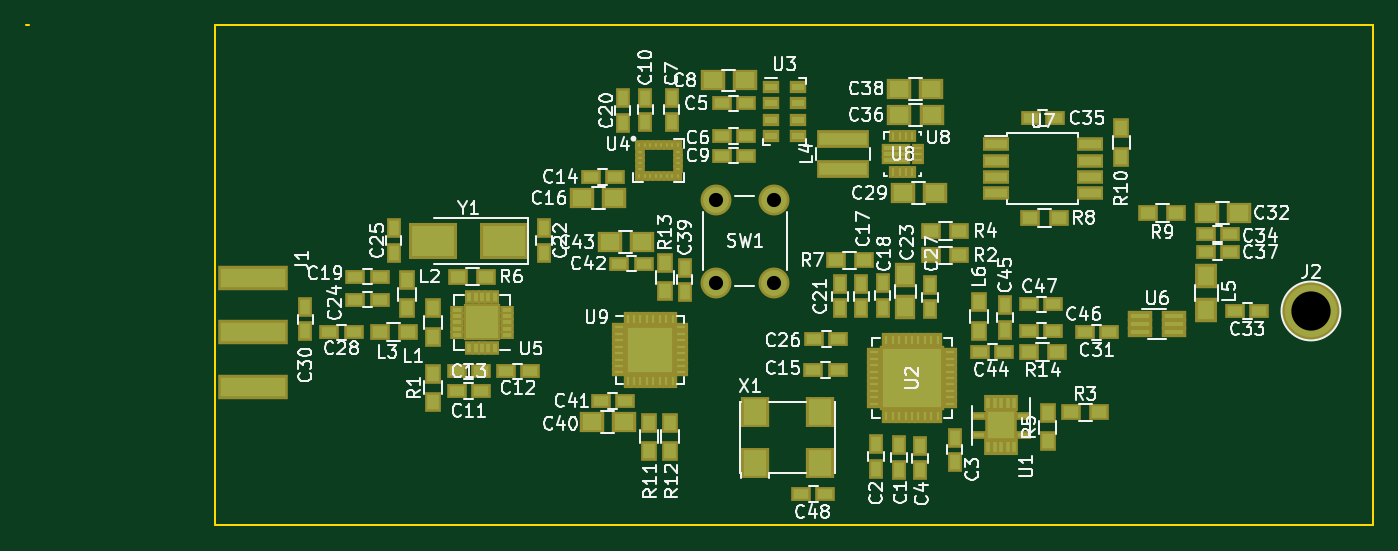
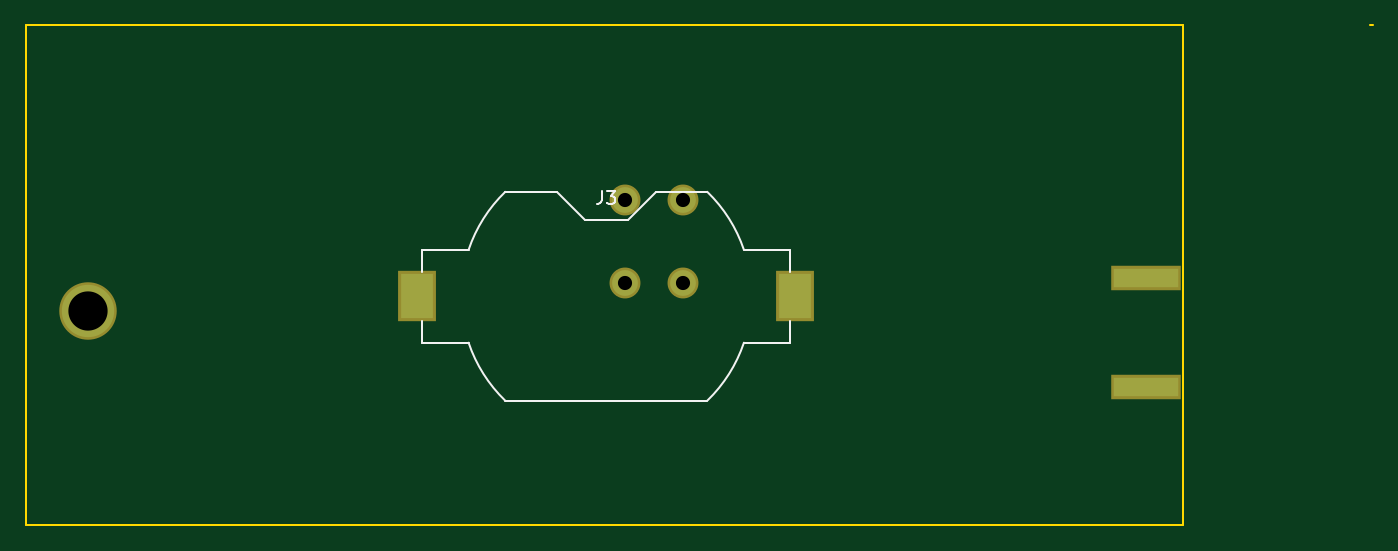
Circuit board: 10 layer files. Board 104.6 x 38.9 mm.
- bottom_copper: Lupo_Testing-B.Cu.gbr (918 bytes)
- bottom_mask: Lupo_Testing-B.Mask.gbr (912 bytes)
- paste: Lupo_Testing-B.Paste.gbr (725 bytes)
- bottom_silk: Lupo_Testing-B.SilkS.gbr (2191 bytes)
- outline: Lupo_Testing-Edge.Cuts.gbr (806 bytes)
- top_copper: Lupo_Testing-F.Cu.gbr (10432 bytes)
- top_mask: Lupo_Testing-F.Mask.gbr (10426 bytes)
- paste: Lupo_Testing-F.Paste.gbr (10320 bytes)
- top_silk: Lupo_Testing-F.SilkS.gbr (83266 bytes)
- drill: Lupo_Testing-PTH.drl (142 bytes)

=== bottom_copper: Lupo_Testing-B.Cu.gbr ===
G04 #@! TF.GenerationSoftware,KiCad,Pcbnew,(5.0.0-rc2-dev-311-g1dd4af297)*
G04 #@! TF.CreationDate,2018-03-29T11:26:02-07:00*
G04 #@! TF.ProjectId,Lupo_Testing,4C75706F5F54657374696E672E6B6963,rev?*
G04 #@! TF.SameCoordinates,Original*
G04 #@! TF.FileFunction,Copper,L2,Bot,Signal*
G04 #@! TF.FilePolarity,Positive*
%FSLAX46Y46*%
G04 Gerber Fmt 4.6, Leading zero omitted, Abs format (unit mm)*
G04 Created by KiCad (PCBNEW (5.0.0-rc2-dev-311-g1dd4af297)) date 03/29/18 11:26:02*
%MOMM*%
%LPD*%
G01*
G04 APERTURE LIST*
%ADD10R,2.540000X3.510000*%
%ADD11R,5.080000X1.500000*%
%ADD12C,4.064000*%
%ADD13C,2.000000*%
G04 APERTURE END LIST*
D10*
X244550000Y-95123000D03*
X215190000Y-95123000D03*
D11*
X187960000Y-102167000D03*
X187960000Y-93667000D03*
D12*
X270129000Y-96266000D03*
D13*
X223901000Y-87607000D03*
X228401000Y-87607000D03*
X223901000Y-94107000D03*
X228401000Y-94107000D03*
M02*

=== bottom_mask: Lupo_Testing-B.Mask.gbr ===
G04 #@! TF.GenerationSoftware,KiCad,Pcbnew,(5.0.0-rc2-dev-311-g1dd4af297)*
G04 #@! TF.CreationDate,2018-03-29T11:26:03-07:00*
G04 #@! TF.ProjectId,Lupo_Testing,4C75706F5F54657374696E672E6B6963,rev?*
G04 #@! TF.SameCoordinates,Original*
G04 #@! TF.FileFunction,Soldermask,Bot*
G04 #@! TF.FilePolarity,Negative*
%FSLAX46Y46*%
G04 Gerber Fmt 4.6, Leading zero omitted, Abs format (unit mm)*
G04 Created by KiCad (PCBNEW (5.0.0-rc2-dev-311-g1dd4af297)) date 03/29/18 11:26:03*
%MOMM*%
%LPD*%
G01*
G04 APERTURE LIST*
%ADD10R,2.940000X3.910000*%
%ADD11R,5.480000X1.900000*%
%ADD12C,4.464000*%
%ADD13C,2.400000*%
G04 APERTURE END LIST*
D10*
X244550000Y-95123000D03*
X215190000Y-95123000D03*
D11*
X187960000Y-102167000D03*
X187960000Y-93667000D03*
D12*
X270129000Y-96266000D03*
D13*
X223901000Y-87607000D03*
X228401000Y-87607000D03*
X223901000Y-94107000D03*
X228401000Y-94107000D03*
M02*

=== paste: Lupo_Testing-B.Paste.gbr ===
G04 #@! TF.GenerationSoftware,KiCad,Pcbnew,(5.0.0-rc2-dev-311-g1dd4af297)*
G04 #@! TF.CreationDate,2018-03-29T11:26:02-07:00*
G04 #@! TF.ProjectId,Lupo_Testing,4C75706F5F54657374696E672E6B6963,rev?*
G04 #@! TF.SameCoordinates,Original*
G04 #@! TF.FileFunction,Paste,Bot*
G04 #@! TF.FilePolarity,Positive*
%FSLAX46Y46*%
G04 Gerber Fmt 4.6, Leading zero omitted, Abs format (unit mm)*
G04 Created by KiCad (PCBNEW (5.0.0-rc2-dev-311-g1dd4af297)) date 03/29/18 11:26:02*
%MOMM*%
%LPD*%
G01*
G04 APERTURE LIST*
%ADD10R,2.540000X3.510000*%
%ADD11R,5.080000X1.500000*%
G04 APERTURE END LIST*
D10*
X244550000Y-95123000D03*
X215190000Y-95123000D03*
D11*
X187960000Y-102167000D03*
X187960000Y-93667000D03*
M02*

=== bottom_silk: Lupo_Testing-B.SilkS.gbr ===
G04 #@! TF.GenerationSoftware,KiCad,Pcbnew,(5.0.0-rc2-dev-311-g1dd4af297)*
G04 #@! TF.CreationDate,2018-03-29T11:26:03-07:00*
G04 #@! TF.ProjectId,Lupo_Testing,4C75706F5F54657374696E672E6B6963,rev?*
G04 #@! TF.SameCoordinates,Original*
G04 #@! TF.FileFunction,Legend,Bot*
G04 #@! TF.FilePolarity,Positive*
%FSLAX46Y46*%
G04 Gerber Fmt 4.6, Leading zero omitted, Abs format (unit mm)*
G04 Created by KiCad (PCBNEW (5.0.0-rc2-dev-311-g1dd4af297)) date 03/29/18 11:26:03*
%MOMM*%
%LPD*%
G01*
G04 APERTURE LIST*
%ADD10C,0.120000*%
%ADD11C,0.150000*%
G04 APERTURE END LIST*
D10*
X215560000Y-98733000D02*
X219178000Y-98733000D01*
X215560000Y-97023000D02*
X215560000Y-98733000D01*
X222022700Y-103233000D02*
X237717300Y-103233000D01*
X244180000Y-97023000D02*
X244180000Y-98733000D01*
X240562000Y-98733000D02*
X244180000Y-98733000D01*
X244180000Y-91513000D02*
X240562000Y-91513000D01*
X244180000Y-93223000D02*
X244180000Y-91513000D01*
X237717300Y-87013000D02*
X233730000Y-87013000D01*
X231530000Y-89213000D02*
X233730000Y-87013000D01*
X231530000Y-89213000D02*
X228210000Y-89213000D01*
X228210000Y-89213000D02*
X226010000Y-87013000D01*
X226010000Y-87013000D02*
X222022700Y-87013000D01*
X219178000Y-91513000D02*
X215560000Y-91513000D01*
X215560000Y-93223000D02*
X215560000Y-91513000D01*
X222024630Y-103234789D02*
G75*
G02X219178000Y-98733000I7845370J8111789D01*
G01*
X237715370Y-87011211D02*
G75*
G02X240562000Y-91513000I-7845370J-8111789D01*
G01*
X237715370Y-103234789D02*
G75*
G03X240562000Y-98733000I-7845370J8111789D01*
G01*
X222024630Y-87011211D02*
G75*
G03X219178000Y-91513000I7845370J-8111789D01*
G01*
D11*
X230203333Y-86955380D02*
X230203333Y-87669666D01*
X230250952Y-87812523D01*
X230346190Y-87907761D01*
X230489047Y-87955380D01*
X230584285Y-87955380D01*
X229822380Y-86955380D02*
X229203333Y-86955380D01*
X229536666Y-87336333D01*
X229393809Y-87336333D01*
X229298571Y-87383952D01*
X229250952Y-87431571D01*
X229203333Y-87526809D01*
X229203333Y-87764904D01*
X229250952Y-87860142D01*
X229298571Y-87907761D01*
X229393809Y-87955380D01*
X229679523Y-87955380D01*
X229774761Y-87907761D01*
X229822380Y-87860142D01*
M02*

=== outline: Lupo_Testing-Edge.Cuts.gbr ===
G04 #@! TF.GenerationSoftware,KiCad,Pcbnew,(5.0.0-rc2-dev-311-g1dd4af297)*
G04 #@! TF.CreationDate,2018-03-29T11:26:03-07:00*
G04 #@! TF.ProjectId,Lupo_Testing,4C75706F5F54657374696E672E6B6963,rev?*
G04 #@! TF.SameCoordinates,Original*
G04 #@! TF.FileFunction,Profile,NP*
%FSLAX46Y46*%
G04 Gerber Fmt 4.6, Leading zero omitted, Abs format (unit mm)*
G04 Created by KiCad (PCBNEW (5.0.0-rc2-dev-311-g1dd4af297)) date 03/29/18 11:26:03*
%MOMM*%
%LPD*%
G01*
G04 APERTURE LIST*
%ADD10C,0.150000*%
G04 APERTURE END LIST*
D10*
X274955000Y-112903000D02*
X185039000Y-112903000D01*
X274955000Y-74041000D02*
X274955000Y-112903000D01*
X185039000Y-74041000D02*
X274955000Y-74041000D01*
X185039000Y-74041000D02*
X185039000Y-112903000D01*
X170307000Y-74041000D02*
X170561000Y-74041000D01*
M02*

=== top_copper: Lupo_Testing-F.Cu.gbr (10432 bytes, source omitted) ===
=== top_mask: Lupo_Testing-F.Mask.gbr (10426 bytes, source omitted) ===
=== paste: Lupo_Testing-F.Paste.gbr (10320 bytes, source omitted) ===
=== top_silk: Lupo_Testing-F.SilkS.gbr (83266 bytes, source omitted) ===
=== drill: Lupo_Testing-PTH.drl ===
M48
INCH,TZ
T1C0.0433
T2C0.1200
%
G90
G05
T1
X88150Y-34491
X88150Y-37050
X89922Y-34491
X89922Y-37050
T2
X106350Y-37900
T0
M30

